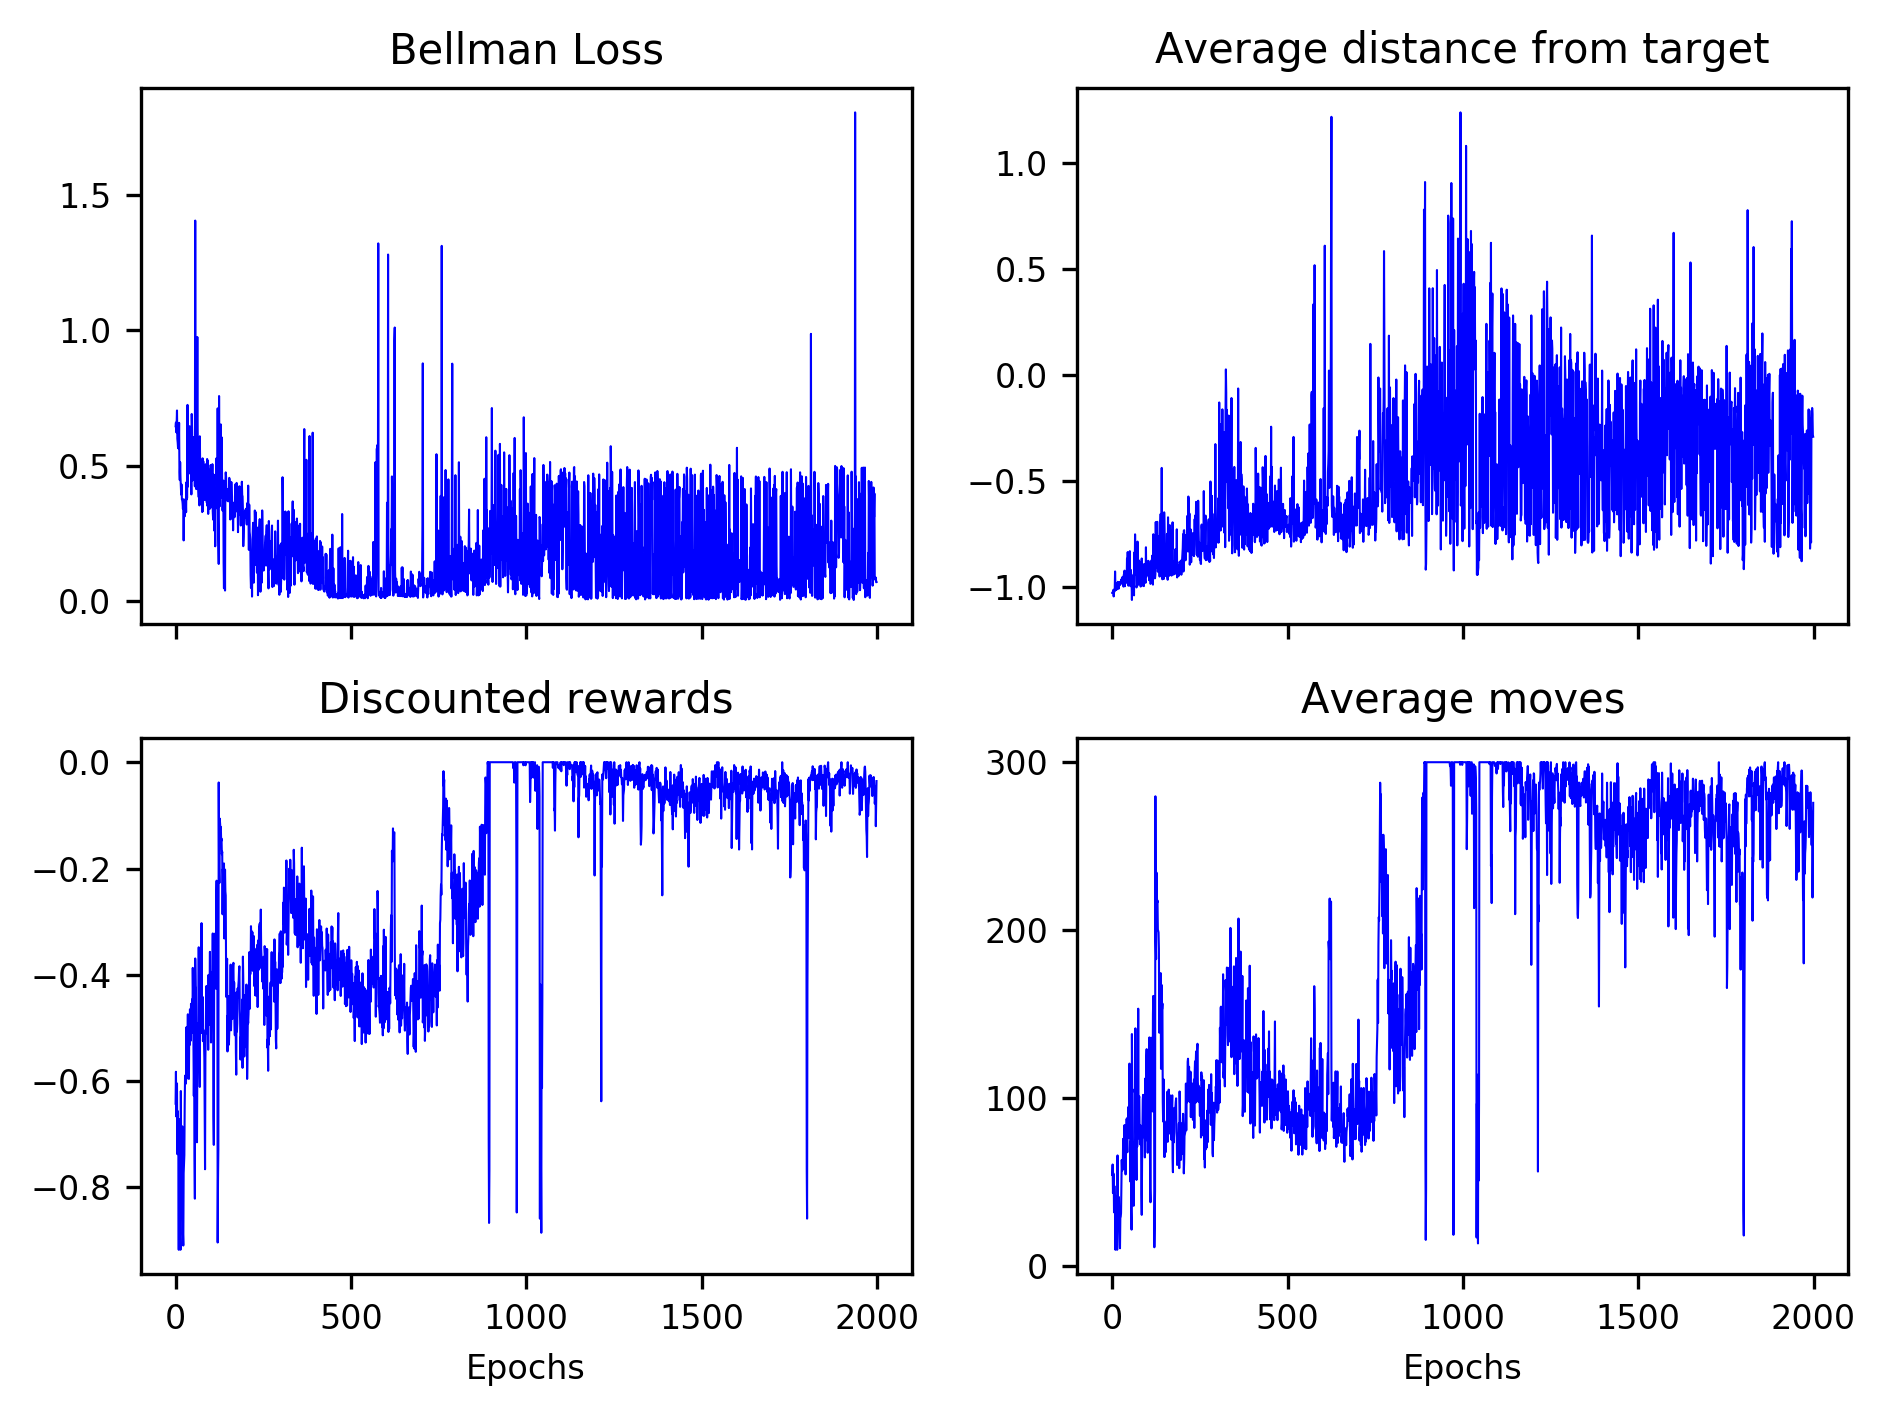

Data behind this chart, as committed beside it:
6.453805394730807166e-01, 6.591601196278134012e-01, 6.230902348470408469e-01, 6.547749730234500021e-01, 7.036279070576938466e-01, 5.995647959643974900e-01, 5.863707319367676973e-01, 5.648549840479972772e-01, 5.801807003493246739e-01, 5.624634851919836365e-01, 6.580141648555581924e-01, 4.766747075196917649e-01, 4.468704674871526450e-01, 5.128361316416742977e-01, 4.557444568955872910e-01, 4.271460498330270639e-01, 3.931804015392117435e-01, 4.308736531020258553e-01, 3.748816918596276082e-01, 3.731589744784287177e-01, 3.617465820134384558e-01, 3.402574312822252978e-01, 3.761966415331698954e-01, 2.244031488662585616e-01
-1.030091404914855957e+00, -1.030337572097778320e+00, -1.025305032730102539e+00, -1.015846729278564453e+00, -1.046756505966186523e+00, -1.014632463455200195e+00, -1.024731516838073730e+00, -1.016480088233947754e+00, -9.288194179534912109e-01, -1.006168246269226074e+00, -1.016257643699645996e+00, -9.857695698738098145e-01, -1.014823913574218750e+00, -1.012622594833374023e+00, -9.928607344627380371e-01, -1.000241994857788086e+00, -9.778254032135009766e-01, -9.939711093902587891e-01, -1.010583400726318359e+00, -9.872777462005615234e-01, -9.812237620353698730e-01, -9.942712783813476562e-01, -9.883972406387329102e-01, -9.779894351959228516e-01
-6.424968516362288273e-01, -5.823533502633486680e-01, -6.664200230156074323e-01, -6.171113182531209329e-01, -6.043263584394054089e-01, -7.373399933772720738e-01, -6.562389455761536983e-01, -6.893026932090519088e-01, -7.223174201912747616e-01, -9.172360950152548265e-01, -6.715985317453408987e-01, -6.974500981014195578e-01, -7.217167303095359809e-01, -8.686269900329414151e-01, -9.172082262613523440e-01, -6.185501310757002269e-01, -7.685935408403384850e-01, -6.982206164100572821e-01, -7.538244030655107952e-01, -6.850170596285369840e-01, -8.129133286563972050e-01, -8.870473468850150756e-01, -9.092045527667502736e-01, -7.732463933329947192e-01
5.420000000000000284e+01, 6.039999999999999858e+01, 4.339999999999999858e+01, 5.460000000000000142e+01, 5.500000000000000000e+01, 3.189999999999999858e+01, 4.760000000000000142e+01, 3.950000000000000000e+01, 3.370000000000000284e+01, 9.599999999999999645e+00, 4.160000000000000142e+01, 3.829999999999999716e+01, 3.410000000000000142e+01, 1.519999999999999929e+01, 9.599999999999999645e+00, 6.579999999999999716e+01, 3.110000000000000142e+01, 3.820000000000000284e+01, 3.030000000000000071e+01, 4.100000000000000000e+01, 2.210000000000000142e+01, 1.300000000000000000e+01, 1.050000000000000000e+01, 2.869999999999999929e+01
